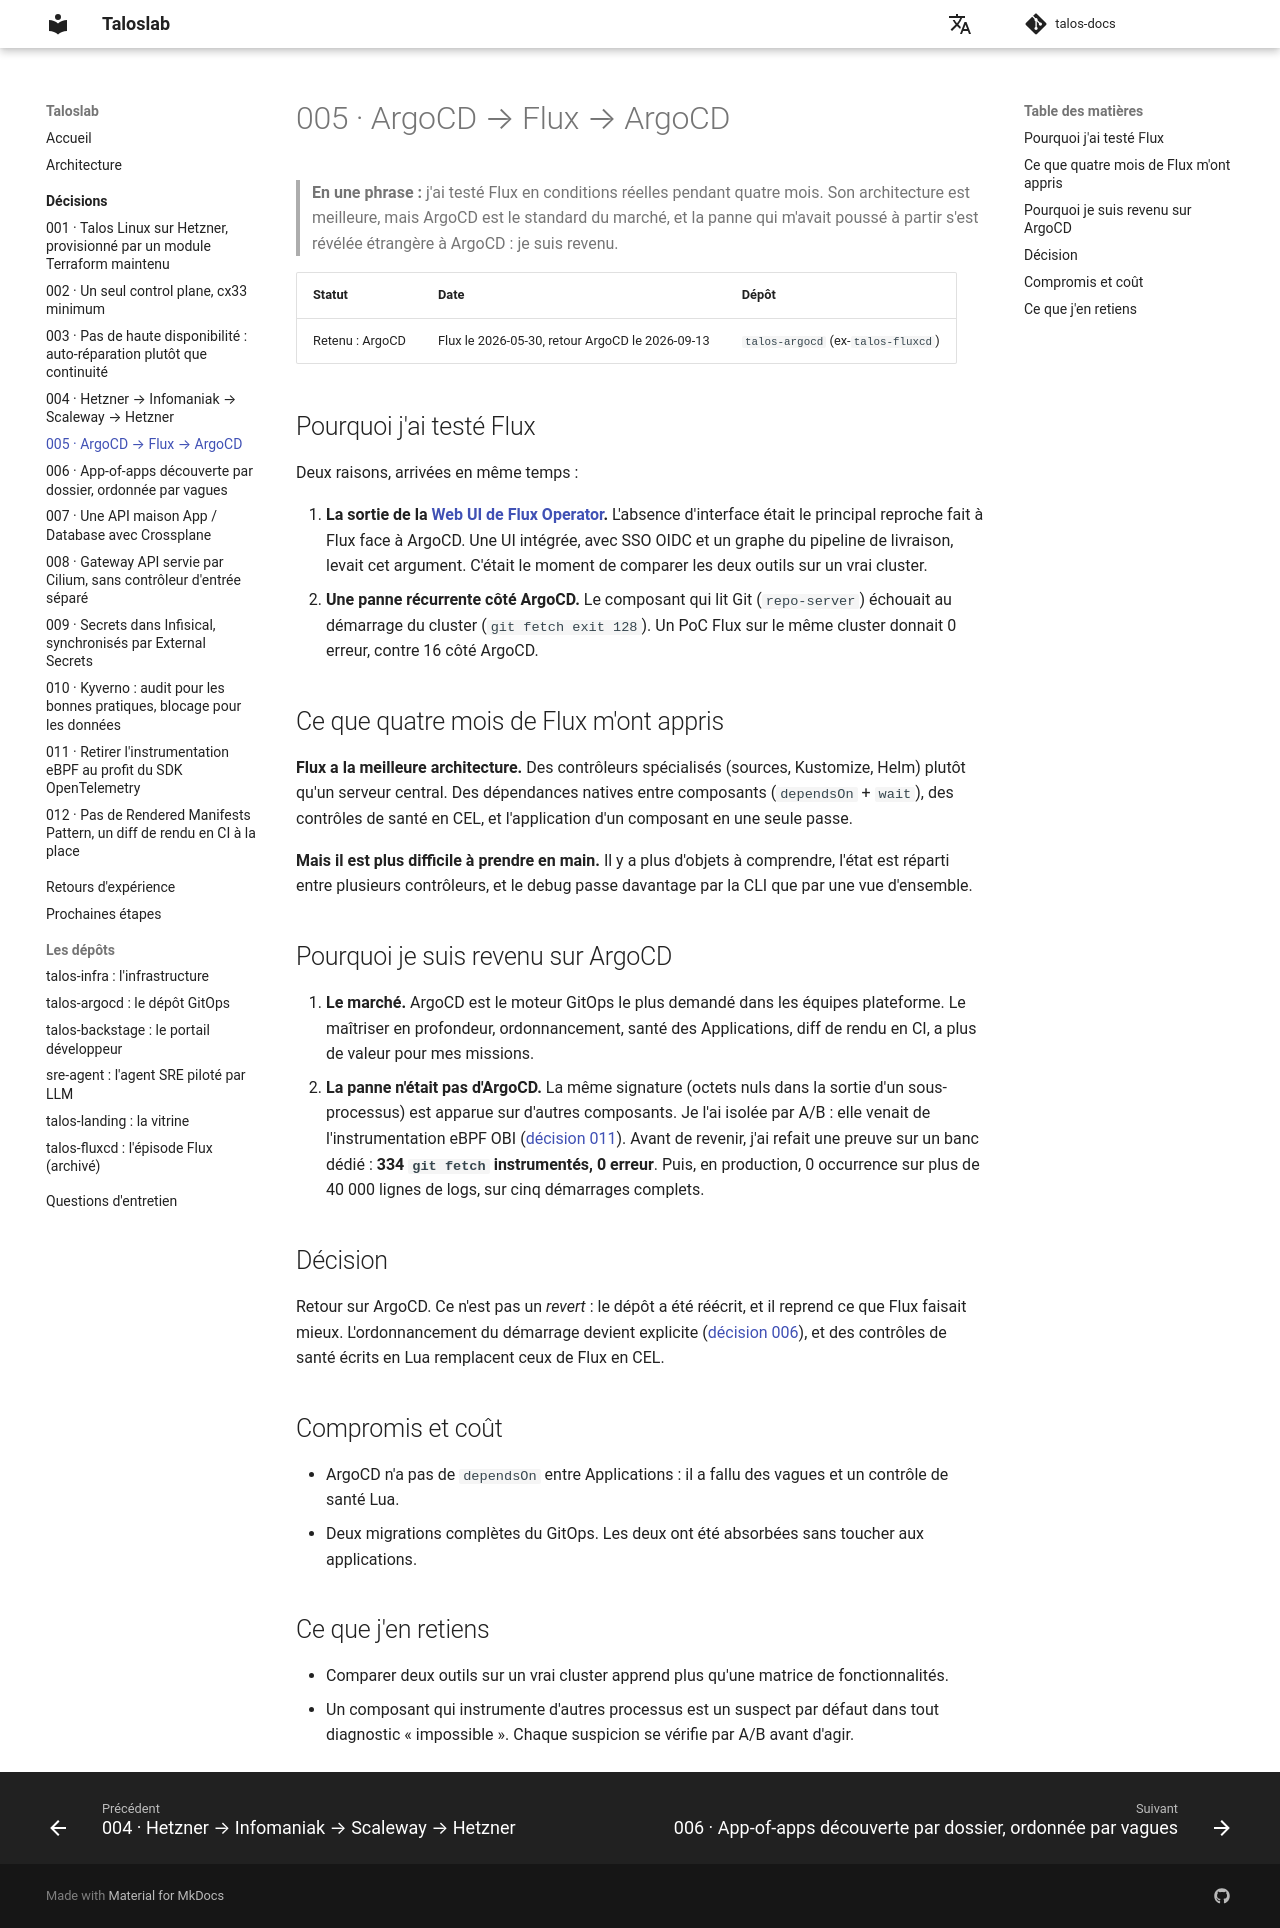

repository: naqa92-portfolio-projects/talos-docs · page: decisions/005-argocd-flux-argocd/index.html · generator: mkdocs

# 005 · ArgoCD → Flux → ArgoCD

> **En une phrase :** j'ai testé Flux en conditions réelles pendant quatre mois. Son architecture est
> meilleure, mais ArgoCD est le standard du marché, et la panne qui m'avait poussé à partir s'est
> révélée étrangère à ArgoCD : je suis revenu.

| Statut | Date | Dépôt |
|---|---|---|
| Retenu : ArgoCD | Flux le 2026-05-30, retour ArgoCD le 2026-09-13 | `talos-argocd` (ex-`talos-fluxcd`) |

## Pourquoi j'ai testé Flux

Deux raisons, arrivées en même temps :

1. **La sortie de la [Web UI de Flux Operator](https://fluxoperator.dev/web-ui/).** L'absence
   d'interface était le principal reproche fait à Flux face à ArgoCD. Une UI intégrée, avec SSO OIDC
   et un graphe du pipeline de livraison, levait cet argument. C'était le moment de comparer les deux
   outils sur un vrai cluster.
2. **Une panne récurrente côté ArgoCD.** Le composant qui lit Git (`repo-server`) échouait au
   démarrage du cluster (`git fetch exit 128`). Un PoC Flux sur le même cluster donnait 0 erreur,
   contre 16 côté ArgoCD.

## Ce que quatre mois de Flux m'ont appris

**Flux a la meilleure architecture.** Des contrôleurs spécialisés (sources, Kustomize, Helm) plutôt
qu'un serveur central. Des dépendances natives entre composants (`dependsOn` + `wait`), des contrôles
de santé en CEL, et l'application d'un composant en une seule passe.

**Mais il est plus difficile à prendre en main.** Il y a plus d'objets à comprendre, l'état est réparti
entre plusieurs contrôleurs, et le debug passe davantage par la CLI que par une vue d'ensemble.

## Pourquoi je suis revenu sur ArgoCD

1. **Le marché.** ArgoCD est le moteur GitOps le plus demandé dans les équipes plateforme. Le maîtriser
   en profondeur, ordonnancement, santé des Applications, diff de rendu en CI, a plus de valeur pour mes
   missions.
2. **La panne n'était pas d'ArgoCD.** La même signature (octets nuls dans la sortie d'un sous-processus)
   est apparue sur d'autres composants. Je l'ai isolée par A/B : elle venait de l'instrumentation eBPF
   OBI ([décision 011](011-retrait-obi-sdk-otel.md)). Avant de revenir, j'ai refait une preuve sur un banc
   dédié : **334 `git fetch` instrumentés, 0 erreur**. Puis, en production, 0 occurrence sur plus de
   40 000 lignes de logs, sur cinq démarrages complets.

## Décision

Retour sur ArgoCD. Ce n'est pas un *revert* : le dépôt a été réécrit, et il reprend ce que Flux faisait
mieux. L'ordonnancement du démarrage devient explicite ([décision 006](006-app-of-apps-sync-waves.md)),
et des contrôles de santé écrits en Lua remplacent ceux de Flux en CEL.

## Compromis et coût

- ArgoCD n'a pas de `dependsOn` entre Applications : il a fallu des vagues et un contrôle de santé Lua.
- Deux migrations complètes du GitOps. Les deux ont été absorbées sans toucher aux applications.

## Ce que j'en retiens

- Comparer deux outils sur un vrai cluster apprend plus qu'une matrice de fonctionnalités.
- Un composant qui instrumente d'autres processus est un suspect par défaut dans tout diagnostic
  « impossible ». Chaque suspicion se vérifie par A/B avant d'agir.
